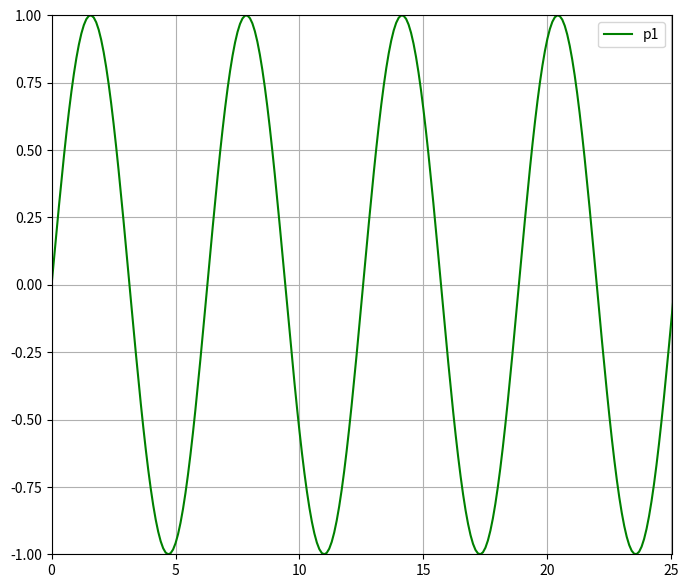

This figure's Python source:
import numpy as np
import matplotlib.pyplot as plt

def f1(t):
	# return (0.8 * np.sin(t) + 0.1 * np.sin(4*t) + 0.1 * np.sin(8*t))
    return np.sin(t)

t = np.arange(0.0,50.0,0.1)

plt.figure(figsize=(8,7),dpi=98)

plt.plot(t,f1(t),"g-",label="p1")

plt.axis([0.0,25.01,-1.0,1.0])

plt.grid(True)
plt.legend()

plt.show()